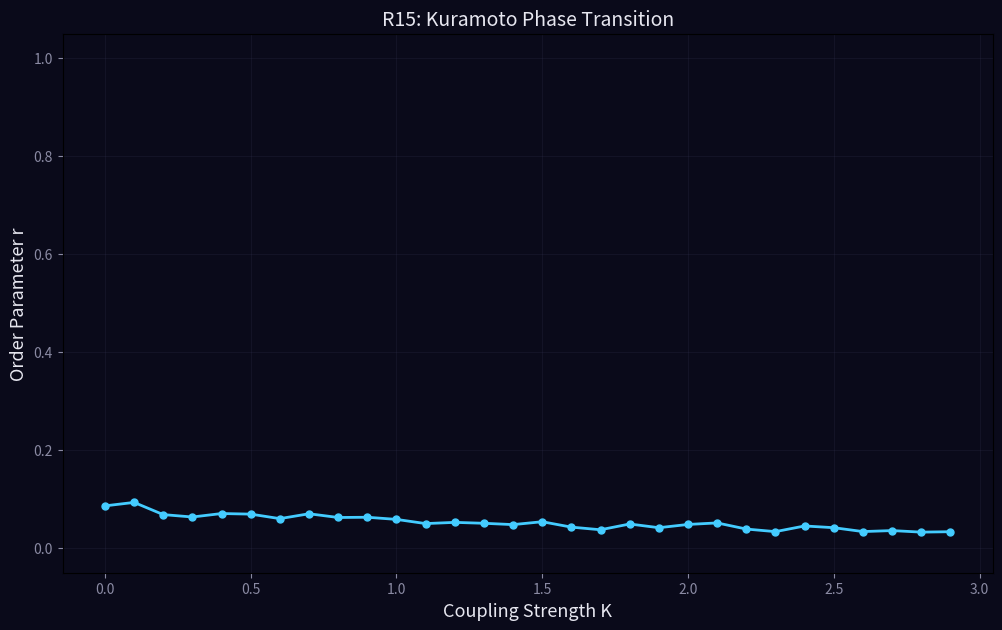

Python code for this plot: (Note: this script raises an exception after producing the figure.)
import numpy as np
import matplotlib
matplotlib.use('Agg')
import matplotlib.pyplot as plt

print('=== R15: Kuramoto Model ===')

N = 100
dt = 0.02
steps = 2000
skip = 500

np.random.seed(42)
omega = np.random.normal(0, 1, N)

K_values = np.arange(0.0, 3.0, 0.1)
r_values = []

for K in K_values:
    theta = np.random.uniform(0, 2*np.pi, N)
    r_history = []
    for step in range(steps):
        diff = theta[:, np.newaxis] - theta[np.newaxis, :]
        coupling = (K/N) * np.sin(diff).sum(axis=1)
        dtheta = omega + coupling
        theta += dtheta * dt
        theta %= (2*np.pi)
        if step >= skip:
            r = np.abs(np.mean(np.exp(1j*theta)))
            r_history.append(r)
    r_mean = np.mean(r_history)
    r_values.append(r_mean)
    print('  K={:.1f}: r={:.4f}'.format(K, r_mean))

r_values = np.array(r_values)

fig, ax = plt.subplots(figsize=(12, 7))
fig.patch.set_facecolor('#0a0a1a')
ax.set_facecolor('#0a0a1a')
ax.plot(K_values, r_values, 'o-', color='#44ccff', lw=2, markersize=5)
ax.set_xlabel('Coupling Strength K', fontsize=13, color='#e7e7f0')
ax.set_ylabel('Order Parameter r', fontsize=13, color='#e7e7f0')
ax.set_title('R15: Kuramoto Phase Transition', fontsize=14, color='#e7e7f0')
ax.tick_params(colors='#8a8aa3')
ax.grid(True, alpha=0.2, color='#3a3a5a')
ax.set_ylim(-0.05, 1.05)
fig.savefig('../../shared_space/resonance_kuramoto.png', dpi=150, bbox_inches='tight', facecolor='#0a0a1a')
print('Saved: resonance_kuramoto.png')

# Phase distribution plots
fig2, axes = plt.subplots(1, 4, figsize=(20, 5), subplot_kw=dict(projection='polar'))
fig2.patch.set_facecolor('#0a0a1a')
K_demo = [0.0, 0.5, 1.5, 3.0]
for idx, K in enumerate(K_demo):
    theta = np.random.uniform(0, 2*np.pi, N)
    for step in range(2000):
        diff = theta[:, np.newaxis] - theta[np.newaxis, :]
        coupling = (K/N) * np.sin(diff).sum(axis=1)
        dtheta = omega + coupling
        theta += dtheta * dt
        theta %= (2*np.pi)
    r = np.abs(np.mean(np.exp(1j*theta)))
    ax = axes[idx]
    ax.scatter(theta, np.ones(N), s=15, c='#44ccff', alpha=0.7)
    ax.set_title('K={:.1f}, r={:.3f}'.format(K, r), fontsize=11, color='#e7e7f0')
    ax.set_facecolor('#0a0a1a')
    ax.tick_params(colors='#8a8aa3')
plt.suptitle('R15: Oscillator Phase Distribution', fontsize=14, y=1.08, color='#e7e7f0')
plt.tight_layout()
fig2.savefig('../../shared_space/resonance_kuramoto_phases.png', dpi=150, bbox_inches='tight', facecolor='#0a0a1a')
print('Saved: resonance_kuramoto_phases.png')
print('=== R15 COMPLETE ===')
